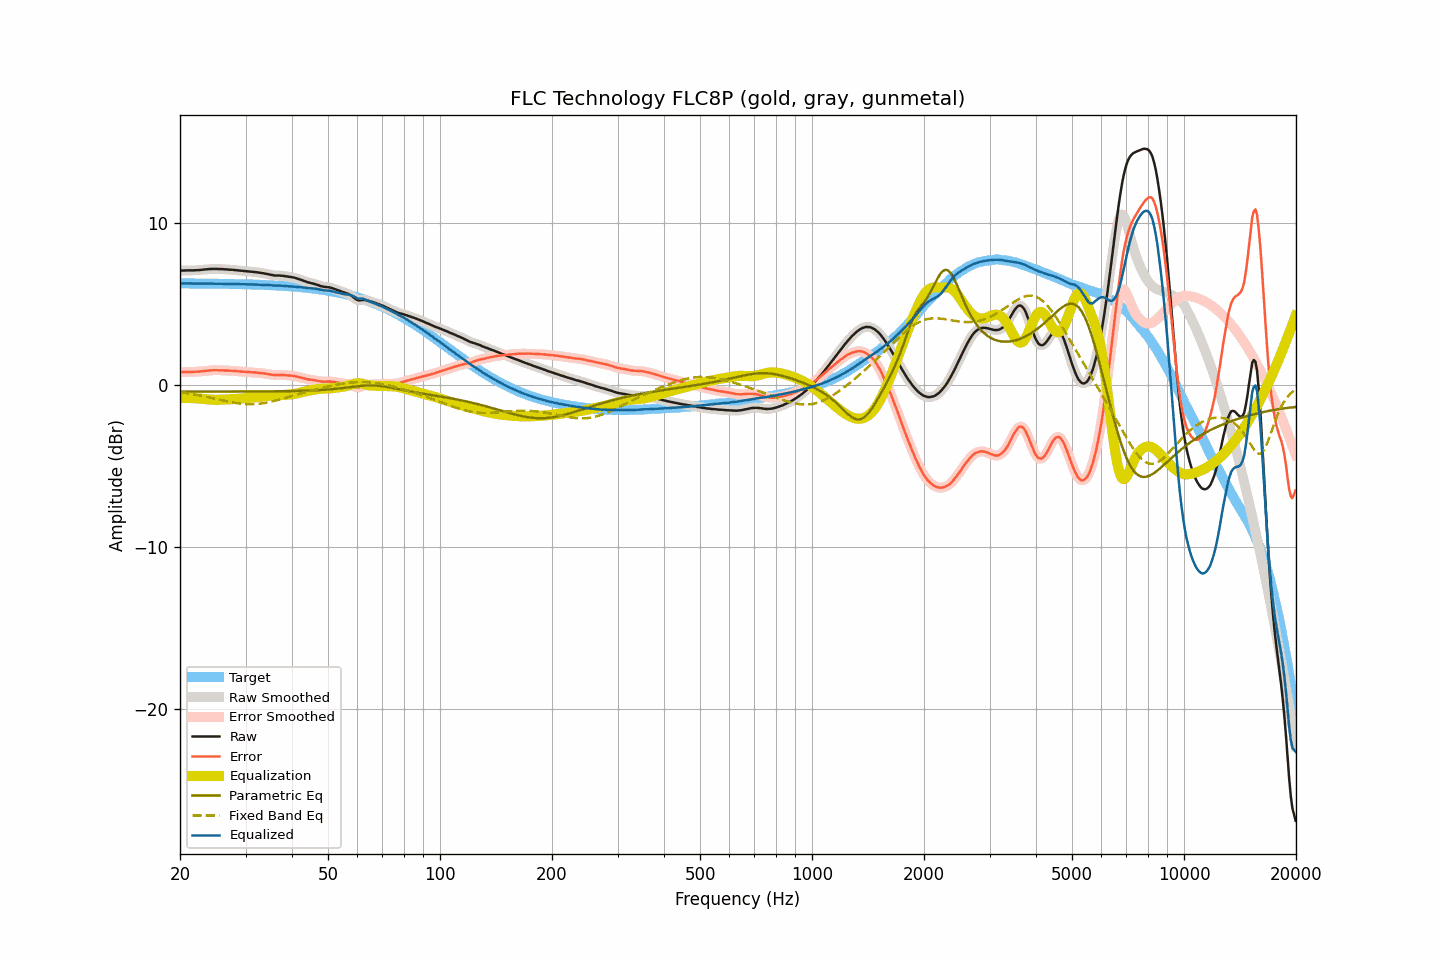

The data file committed next to this chart (first rows):
frequency, raw, smoothed, error, error_smoothed, equalization, parametric_eq, fixed_band_eq, equalized_raw, equalized_smoothed, target
20.00, 7.06, 7.06, 0.79, 0.79, -0.80, -0.40, -0.45, 6.27, 6.27, 6.27
20.20, 7.06, 7.06, 0.79, 0.79, -0.80, -0.40, -0.46, 6.27, 6.27, 6.27
20.40, 7.06, 7.06, 0.80, 0.80, -0.80, -0.40, -0.47, 6.27, 6.27, 6.27
20.61, 7.06, 7.07, 0.80, 0.80, -0.80, -0.40, -0.49, 6.27, 6.27, 6.27
20.81, 7.07, 7.07, 0.81, 0.80, -0.80, -0.40, -0.50, 6.27, 6.27, 6.27
21.02, 7.07, 7.07, 0.81, 0.81, -0.80, -0.40, -0.52, 6.27, 6.27, 6.27
21.23, 7.07, 7.07, 0.81, 0.81, -0.80, -0.40, -0.54, 6.27, 6.27, 6.26
21.44, 7.07, 7.07, 0.81, 0.81, -0.81, -0.40, -0.55, 6.26, 6.26, 6.26
21.66, 7.07, 7.07, 0.81, 0.81, -0.81, -0.40, -0.57, 6.26, 6.26, 6.26
21.87, 7.07, 7.08, 0.81, 0.81, -0.82, -0.40, -0.59, 6.26, 6.26, 6.26
22.09, 7.08, 7.08, 0.82, 0.82, -0.82, -0.40, -0.60, 6.26, 6.26, 6.26
22.31, 7.08, 7.09, 0.82, 0.82, -0.83, -0.40, -0.62, 6.26, 6.26, 6.26
22.54, 7.09, 7.09, 0.83, 0.83, -0.83, -0.40, -0.64, 6.26, 6.26, 6.26
22.76, 7.10, 7.10, 0.84, 0.84, -0.84, -0.40, -0.66, 6.26, 6.26, 6.26
22.99, 7.11, 7.11, 0.85, 0.85, -0.85, -0.40, -0.68, 6.26, 6.26, 6.26
23.22, 7.12, 7.12, 0.87, 0.87, -0.87, -0.40, -0.70, 6.26, 6.26, 6.26
23.45, 7.13, 7.13, 0.88, 0.88, -0.88, -0.40, -0.72, 6.26, 6.26, 6.26
23.69, 7.14, 7.14, 0.89, 0.89, -0.89, -0.40, -0.74, 6.26, 6.26, 6.25
23.92, 7.15, 7.15, 0.90, 0.90, -0.90, -0.40, -0.76, 6.26, 6.26, 6.25
24.16, 7.15, 7.16, 0.90, 0.90, -0.90, -0.40, -0.78, 6.25, 6.25, 6.25
24.40, 7.16, 7.16, 0.91, 0.91, -0.91, -0.40, -0.81, 6.26, 6.25, 6.25
24.65, 7.16, 7.16, 0.91, 0.91, -0.91, -0.40, -0.83, 6.25, 6.25, 6.25
24.89, 7.16, 7.16, 0.91, 0.91, -0.91, -0.40, -0.85, 6.25, 6.25, 6.25
25.14, 7.16, 7.16, 0.92, 0.91, -0.91, -0.40, -0.87, 6.25, 6.25, 6.25
25.39, 7.15, 7.16, 0.91, 0.91, -0.91, -0.40, -0.89, 6.24, 6.25, 6.25
25.65, 7.15, 7.15, 0.91, 0.91, -0.91, -0.40, -0.92, 6.24, 6.24, 6.24
25.91, 7.15, 7.15, 0.91, 0.90, -0.91, -0.40, -0.94, 6.25, 6.24, 6.24
26.16, 7.14, 7.14, 0.90, 0.90, -0.90, -0.40, -0.96, 6.24, 6.24, 6.24
26.43, 7.13, 7.14, 0.89, 0.90, -0.90, -0.40, -0.98, 6.24, 6.24, 6.24
26.69, 7.13, 7.13, 0.89, 0.89, -0.89, -0.40, -1.00, 6.24, 6.24, 6.24
26.96, 7.12, 7.12, 0.89, 0.89, -0.89, -0.40, -1.03, 6.24, 6.24, 6.24
27.23, 7.11, 7.12, 0.88, 0.88, -0.88, -0.40, -1.04, 6.23, 6.24, 6.23
27.50, 7.11, 7.11, 0.88, 0.88, -0.88, -0.40, -1.06, 6.24, 6.23, 6.23
27.77, 7.10, 7.10, 0.87, 0.87, -0.87, -0.40, -1.08, 6.23, 6.23, 6.23
28.05, 7.09, 7.09, 0.86, 0.86, -0.86, -0.40, -1.10, 6.23, 6.23, 6.23
28.33, 7.08, 7.08, 0.86, 0.86, -0.86, -0.40, -1.12, 6.23, 6.23, 6.23
28.62, 7.07, 7.07, 0.85, 0.85, -0.85, -0.40, -1.13, 6.22, 6.22, 6.22
28.90, 7.06, 7.06, 0.84, 0.84, -0.84, -0.40, -1.14, 6.22, 6.22, 6.22
29.19, 7.05, 7.05, 0.83, 0.83, -0.83, -0.40, -1.16, 6.22, 6.22, 6.22
29.48, 7.04, 7.04, 0.83, 0.83, -0.83, -0.40, -1.17, 6.22, 6.22, 6.22
29.78, 7.03, 7.03, 0.82, 0.82, -0.82, -0.40, -1.17, 6.22, 6.22, 6.22
30.08, 7.02, 7.02, 0.81, 0.81, -0.81, -0.40, -1.18, 6.21, 6.21, 6.21
30.38, 7.01, 7.01, 0.80, 0.80, -0.80, -0.40, -1.19, 6.21, 6.21, 6.21
30.68, 7.00, 7.00, 0.80, 0.80, -0.80, -0.40, -1.19, 6.21, 6.21, 6.21
30.99, 6.99, 6.99, 0.79, 0.79, -0.79, -0.40, -1.19, 6.20, 6.20, 6.20
31.30, 6.98, 6.98, 0.78, 0.78, -0.78, -0.40, -1.19, 6.20, 6.20, 6.20
31.61, 6.97, 6.97, 0.78, 0.78, -0.77, -0.40, -1.18, 6.20, 6.20, 6.20
31.93, 6.96, 6.96, 0.77, 0.77, -0.77, -0.40, -1.18, 6.20, 6.20, 6.19
32.24, 6.95, 6.95, 0.76, 0.76, -0.76, -0.40, -1.17, 6.19, 6.19, 6.19
32.57, 6.93, 6.94, 0.75, 0.75, -0.75, -0.40, -1.16, 6.18, 6.19, 6.19
32.89, 6.92, 6.92, 0.74, 0.74, -0.74, -0.40, -1.15, 6.19, 6.18, 6.18
33.22, 6.90, 6.91, 0.72, 0.73, -0.73, -0.40, -1.13, 6.18, 6.18, 6.18
33.55, 6.89, 6.89, 0.72, 0.71, -0.71, -0.40, -1.12, 6.18, 6.18, 6.18
33.89, 6.87, 6.87, 0.70, 0.70, -0.70, -0.40, -1.10, 6.18, 6.18, 6.17
34.23, 6.85, 6.85, 0.69, 0.69, -0.68, -0.40, -1.08, 6.17, 6.17, 6.17
34.57, 6.83, 6.83, 0.67, 0.67, -0.67, -0.39, -1.06, 6.17, 6.17, 6.16
34.92, 6.81, 6.81, 0.65, 0.65, -0.65, -0.39, -1.04, 6.16, 6.16, 6.16
35.27, 6.79, 6.79, 0.64, 0.64, -0.64, -0.39, -1.02, 6.15, 6.15, 6.15
35.62, 6.77, 6.77, 0.62, 0.62, -0.63, -0.39, -1.00, 6.14, 6.14, 6.15
35.97, 6.75, 6.76, 0.61, 0.61, -0.62, -0.39, -0.97, 6.13, 6.13, 6.14
... 635 more rows
